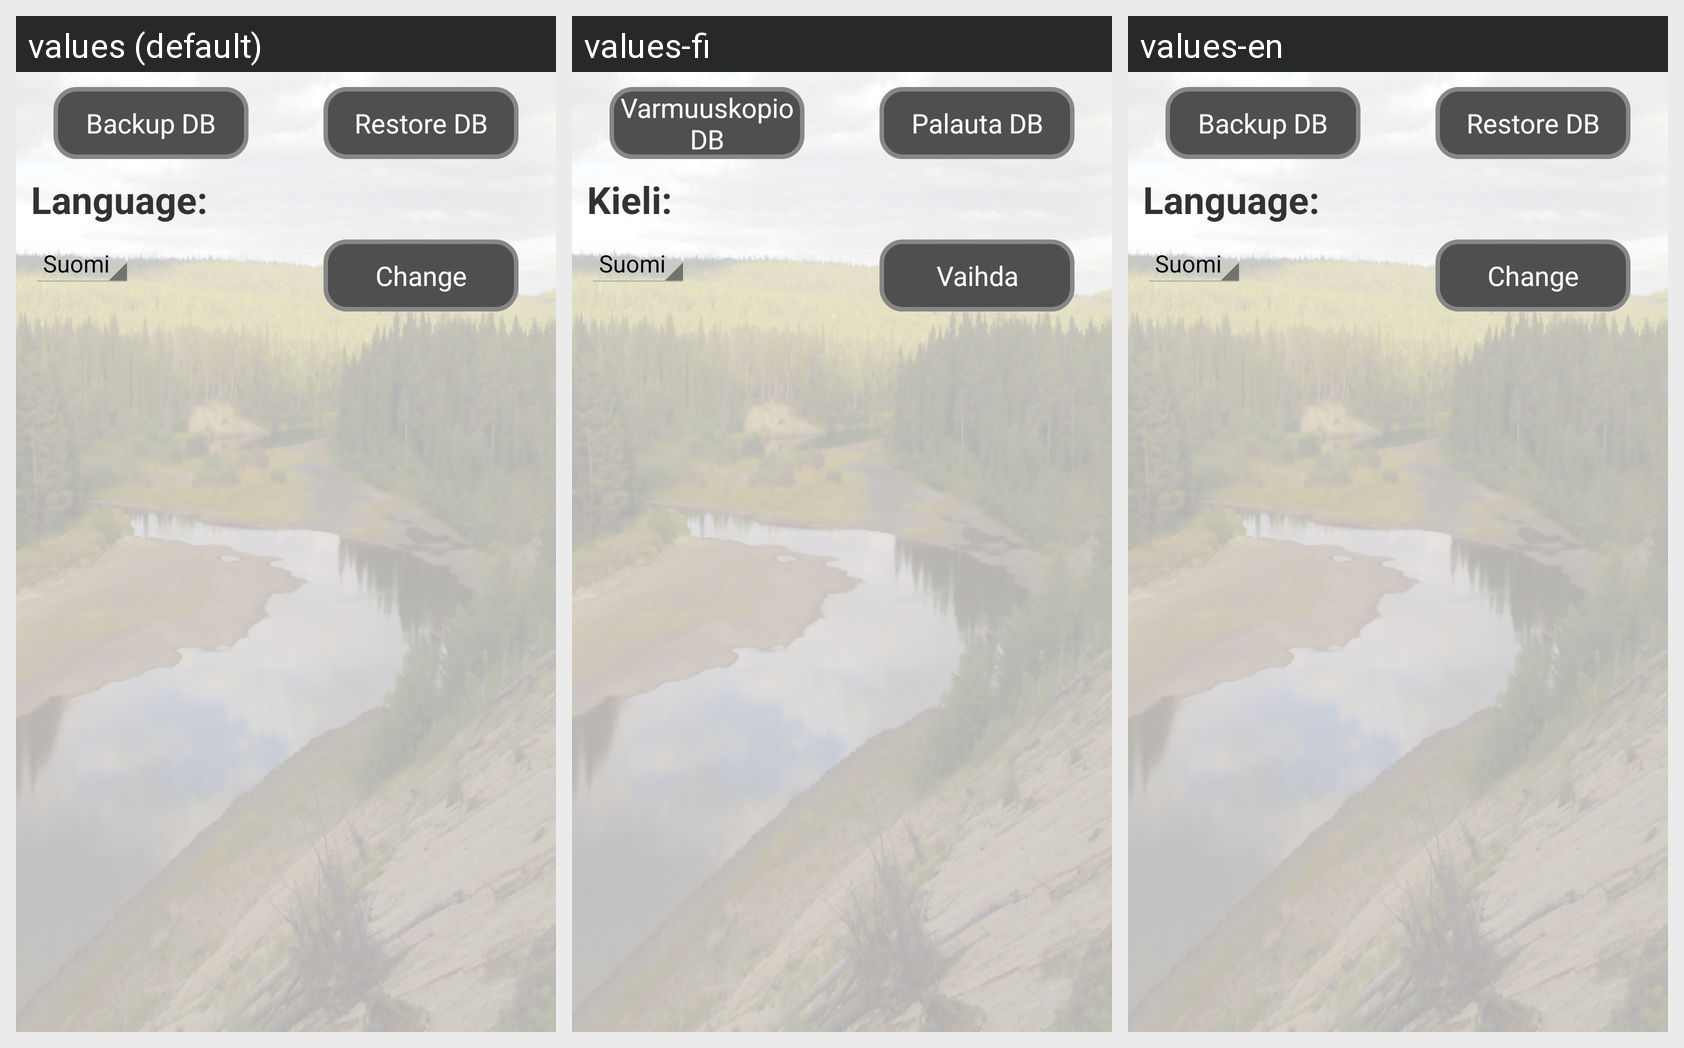

Strings drawn on this Android screen and how each of the app's shown locales translates them:
Android screen res/layout/activity_settings.xml rendered under 3 locales, left to right: values (default), values-fi, values-en. Device: Nexus 5 (rendered at 1080×1920; each locale shown at half size, 540×960, under a caption strip naming it); theme AppTheme.
Strings drawn on this screen, with the default value and each locale's value (text and hints the layout hard-codes, and strings that could not be matched under every locale, appear in the picture but are not listed):

export_db
  values: Backup DB
  values-fi: Varmuuskopio DB
  values-en: Backup DB

import_db
  values: Restore DB
  values-fi: Palauta DB
  values-en: Restore DB

lang_spinner_title
  values: Language:
  values-fi: Kieli:
  values-en: Language:

common_change
  values: Change
  values-fi: Vaihda
  values-en: Change
